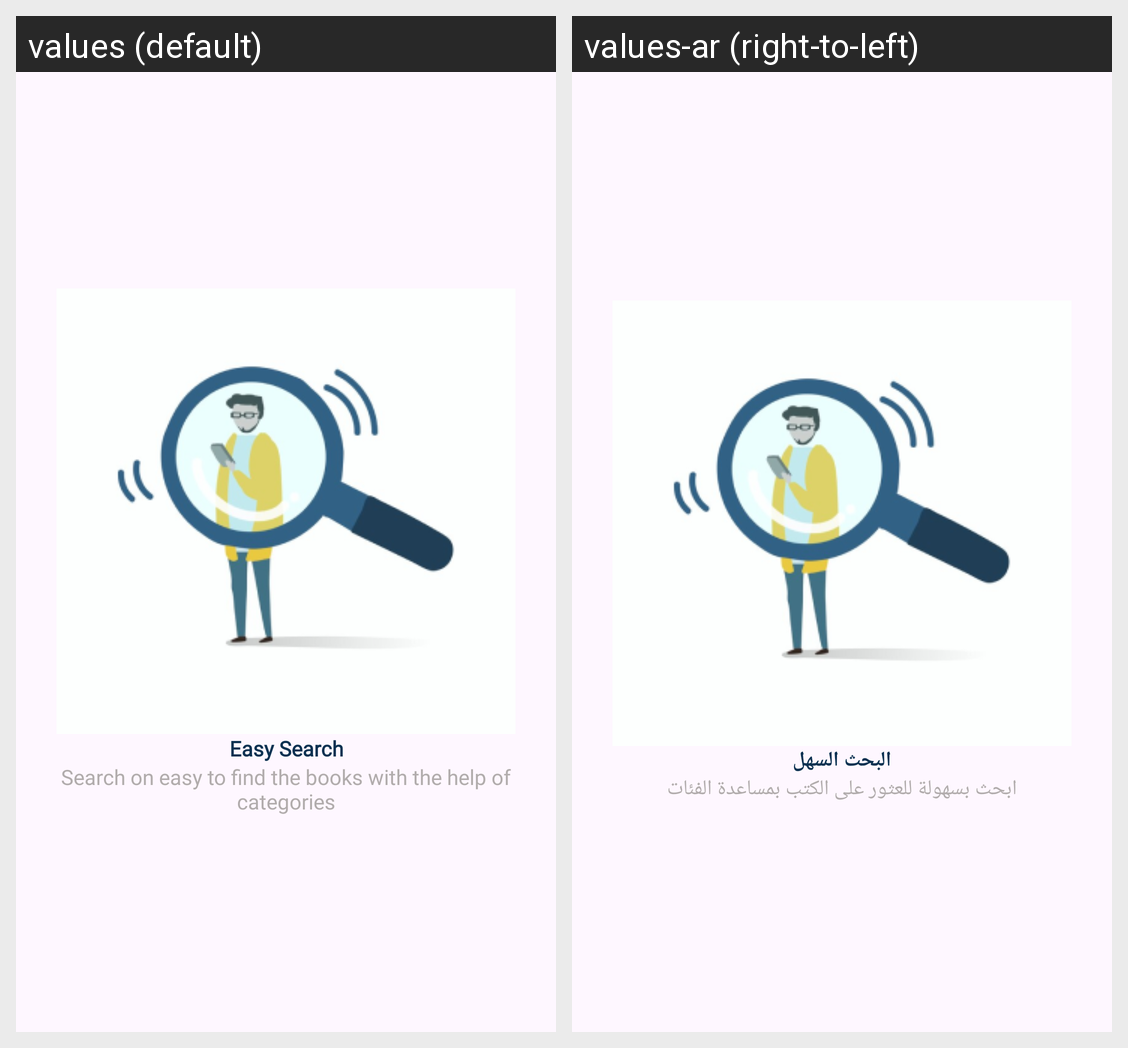

Here is an Android app screen in its default locale and in the app's own translations. Write out the translated-string differences for the strings that appear on this screen.
Android screen res/layout/on_boarding_layout.xml rendered under 2 locales, left to right: values (default), values-ar (right-to-left). Device: Nexus 5 (rendered at 1080×1920; each locale shown at half size, 540×960, under a caption strip naming it); theme Theme.Qaree.
Strings drawn on this screen, with the default value and each locale's value (text and hints the layout hard-codes, and strings that could not be matched under every locale, appear in the picture but are not listed):

easy_search
  values: Easy Search
  values-ar: البحث السهل

search_on_easy_to_find_the_books_with_the_help_of_categories
  values: Search on easy to find the books with the help of categories
  values-ar: ابحث بسهولة للعثور على الكتب بمساعدة الفئات
